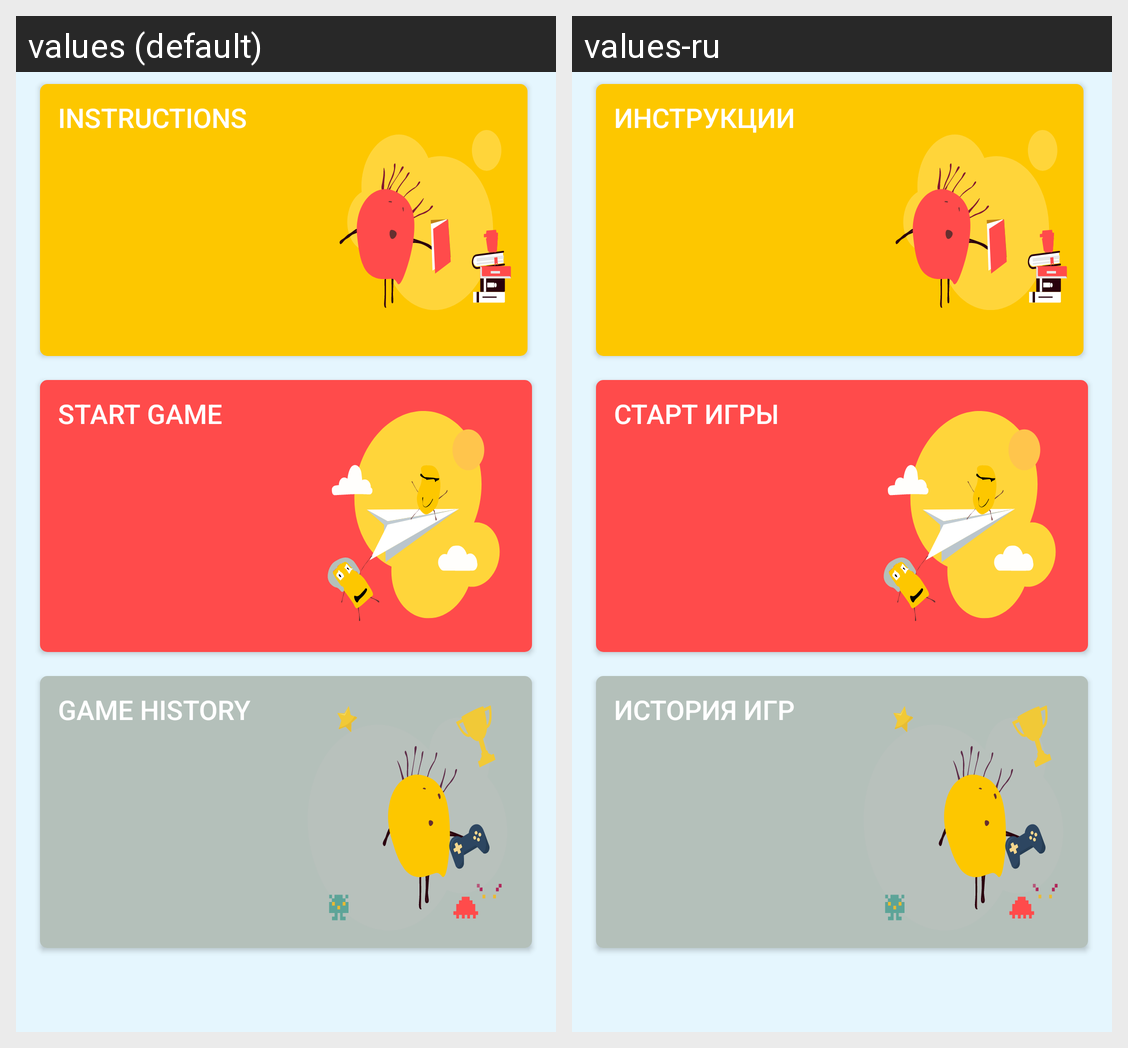

Translations of the strings shown on this Android screen, per locale in the grid:
Android screen res/layout/start_fragment.xml rendered under 2 locales, left to right: values (default), values-ru. Device: Nexus 5 (rendered at 1080×1920; each locale shown at half size, 540×960, under a caption strip naming it); theme AppTheme.
Strings drawn on this screen, with the default value and each locale's value (text and hints the layout hard-codes, and strings that could not be matched under every locale, appear in the picture but are not listed):

btn1
  values: Instructions
  values-ru: Инструкции

btn2
  values: Start Game
  values-ru: Старт игры

btn3
  values: Game history
  values-ru: История игр
